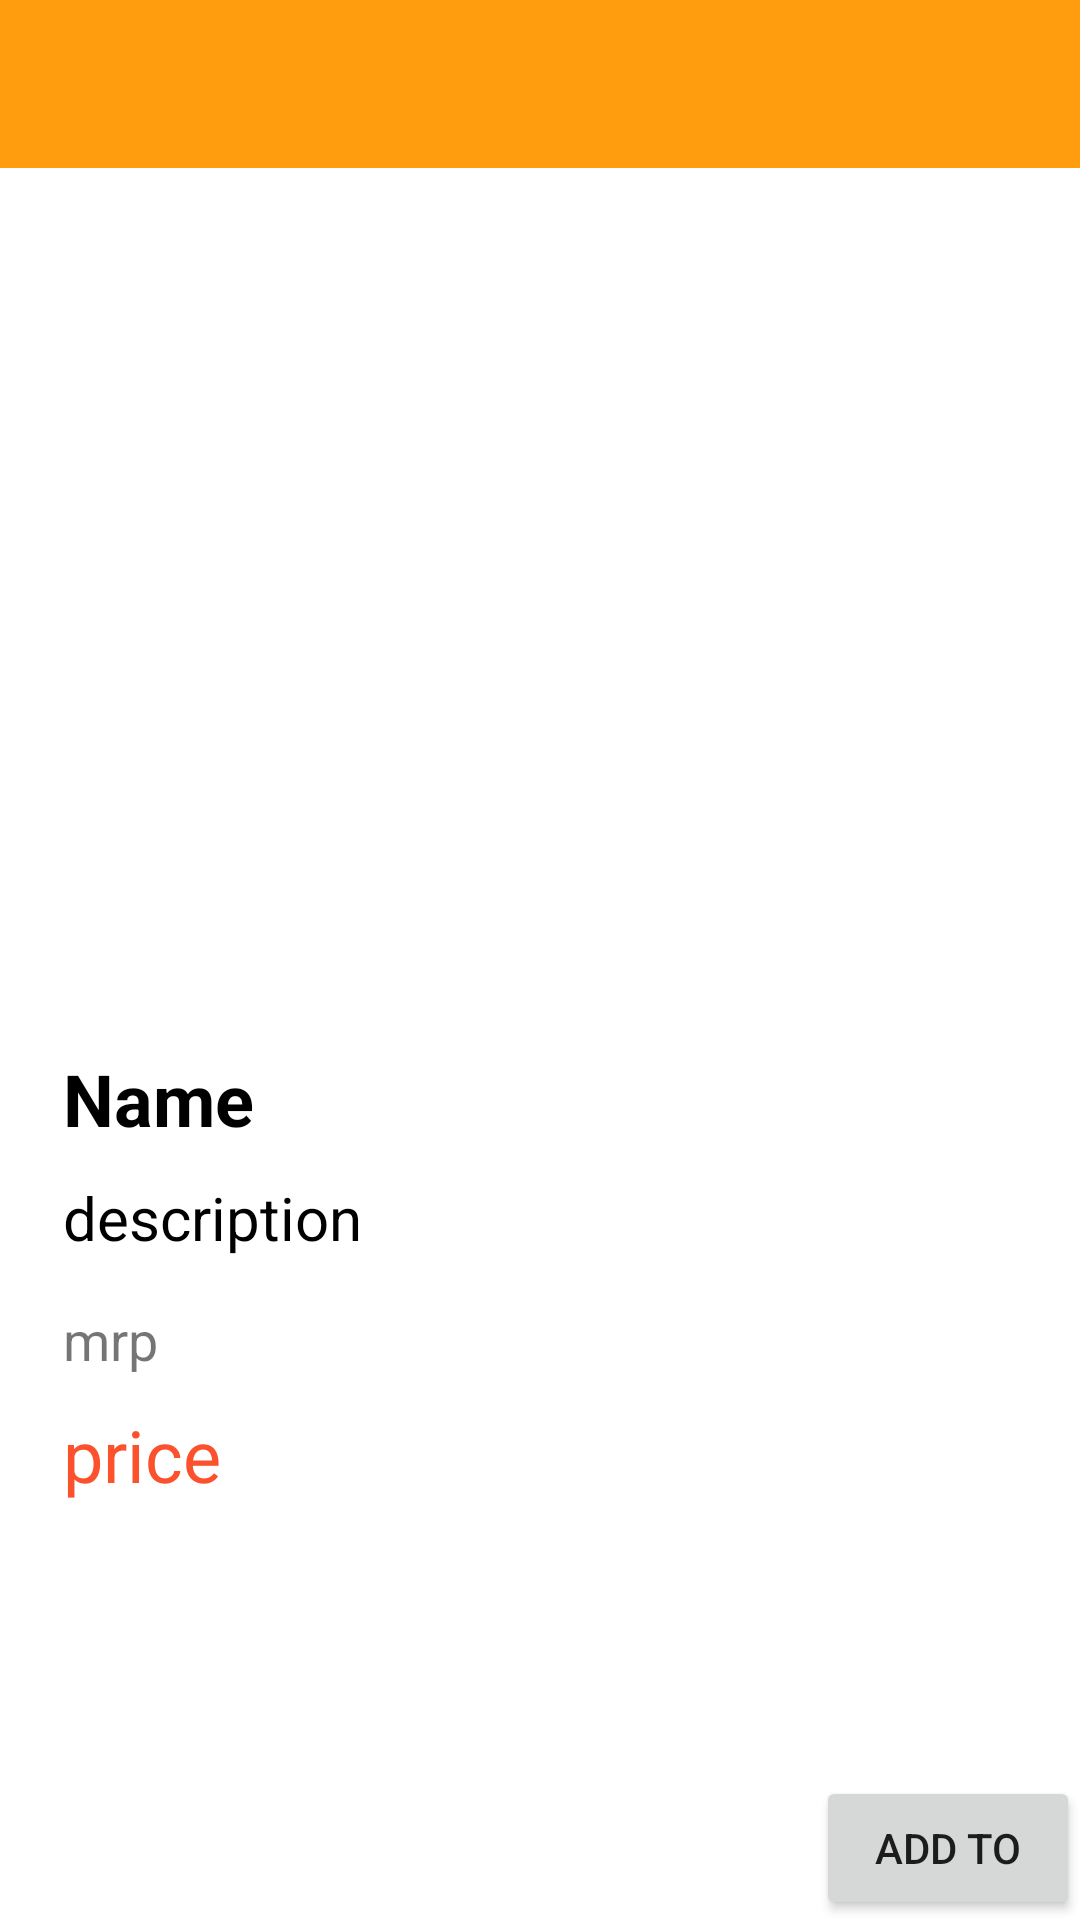

Write the Android layout XML for this screen, with the resource values it uses.
<!-- AndroidManifest.xml: application theme Theme.Day13excercise -->
<!-- res/layout/activity_product_detail.xml -->
<LinearLayout xmlns:android="http://schemas.android.com/apk/res/android"
    android:layout_width="match_parent"
    android:layout_height="match_parent"
    android:orientation="vertical"
    android:weightSum="2">

    <include layout="@layout/app_bar" />

    <ImageView
        android:id="@+id/image_view_detail"
        android:layout_width="match_parent"
        android:layout_height="0dp"
        android:layout_marginTop="10dp"
        android:layout_weight="1" />

    <LinearLayout
        android:layout_width="match_parent"
        android:layout_height="0dp"
        android:padding="16dp"
        android:layout_weight="1"
        android:orientation="vertical">

        <TextView
            android:id="@+id/text_view_name_detail"
            android:layout_width="match_parent"
            android:layout_height="wrap_content"
            android:padding="5dp"
            android:text="Name"
            android:textColor="@color/black"
            android:textSize="24dp"
            android:textStyle="bold" />

        <TextView
            android:id="@+id/text_view_detail"
            android:layout_width="match_parent"
            android:layout_height="wrap_content"
            android:padding="5dp"
            android:text="description"
            android:textColor="@color/black"
            android:textSize="20dp" />

        <TextView
            android:layout_marginTop="5dp"
            android:id="@+id/text_view_mrp_detail"
            android:layout_width="match_parent"
            android:layout_height="wrap_content"
            android:padding="5dp"
            android:text="mrp"
            android:textSize="18dp" />

        <TextView
            android:id="@+id/text_view_price_detail"
            android:layout_width="match_parent"
            android:layout_height="wrap_content"
            android:padding="5dp"
            android:text="price"
            android:textColor="@color/colorDarkRed"
            android:textSize="24dp" />

    </LinearLayout>

    <Button
        android:id="@+id/button_add_to"
        android:layout_width="wrap_content"
        android:layout_height="wrap_content"
        android:layout_gravity="right"
        android:text="Add to" />

</LinearLayout>
<!-- res/layout/app_bar.xml (included above) -->
<androidx.appcompat.widget.Toolbar
    xmlns:android="http://schemas.android.com/apk/res/android"
    xmlns:app="http://schemas.android.com/apk/res-auto"
    android:id="@+id/tool_bar"
    android:theme="@style/ToolbarColored"
    android:background="@color/colorOrange"
    app:titleTextColor="@color/white"
    android:layout_width="match_parent"
    android:layout_height="wrap_content" />
<!-- resources referenced by this layout -->
<resources>
  <color name="black">#FF000000</color>
  <color name="colorDarkRed">#FB512C</color>
  <color name="colorOrange">#FF9D0F</color>
  <color name="white">#FFFFFFFF</color>
  <style name="ToolbarColored" parent="Theme.AppCompat.NoActionBar">
          <item name="android:textColorSecondary">@color/white</item>
      </style>
  <style name="Theme.Day13excercise" parent="Theme.MaterialComponents.DayNight.NoActionBar">
          
          <item name="colorPrimary">@color/colorOrange</item>
          <item name="colorPrimaryVariant">@color/colorDarkRed</item>
          <item name="colorOnPrimary">@color/white</item>
          
          <item name="colorSecondary">@color/teal_200</item>
          <item name="colorSecondaryVariant">@color/teal_700</item>
          <item name="colorOnSecondary">@color/black</item>
          
          <item name="android:statusBarColor" tools:targetApi="l">?attr/colorPrimaryVariant</item>
          
      </style>
  <color name="teal_200">#FF03DAC5</color>
  <color name="teal_700">#FF018786</color>
</resources>
